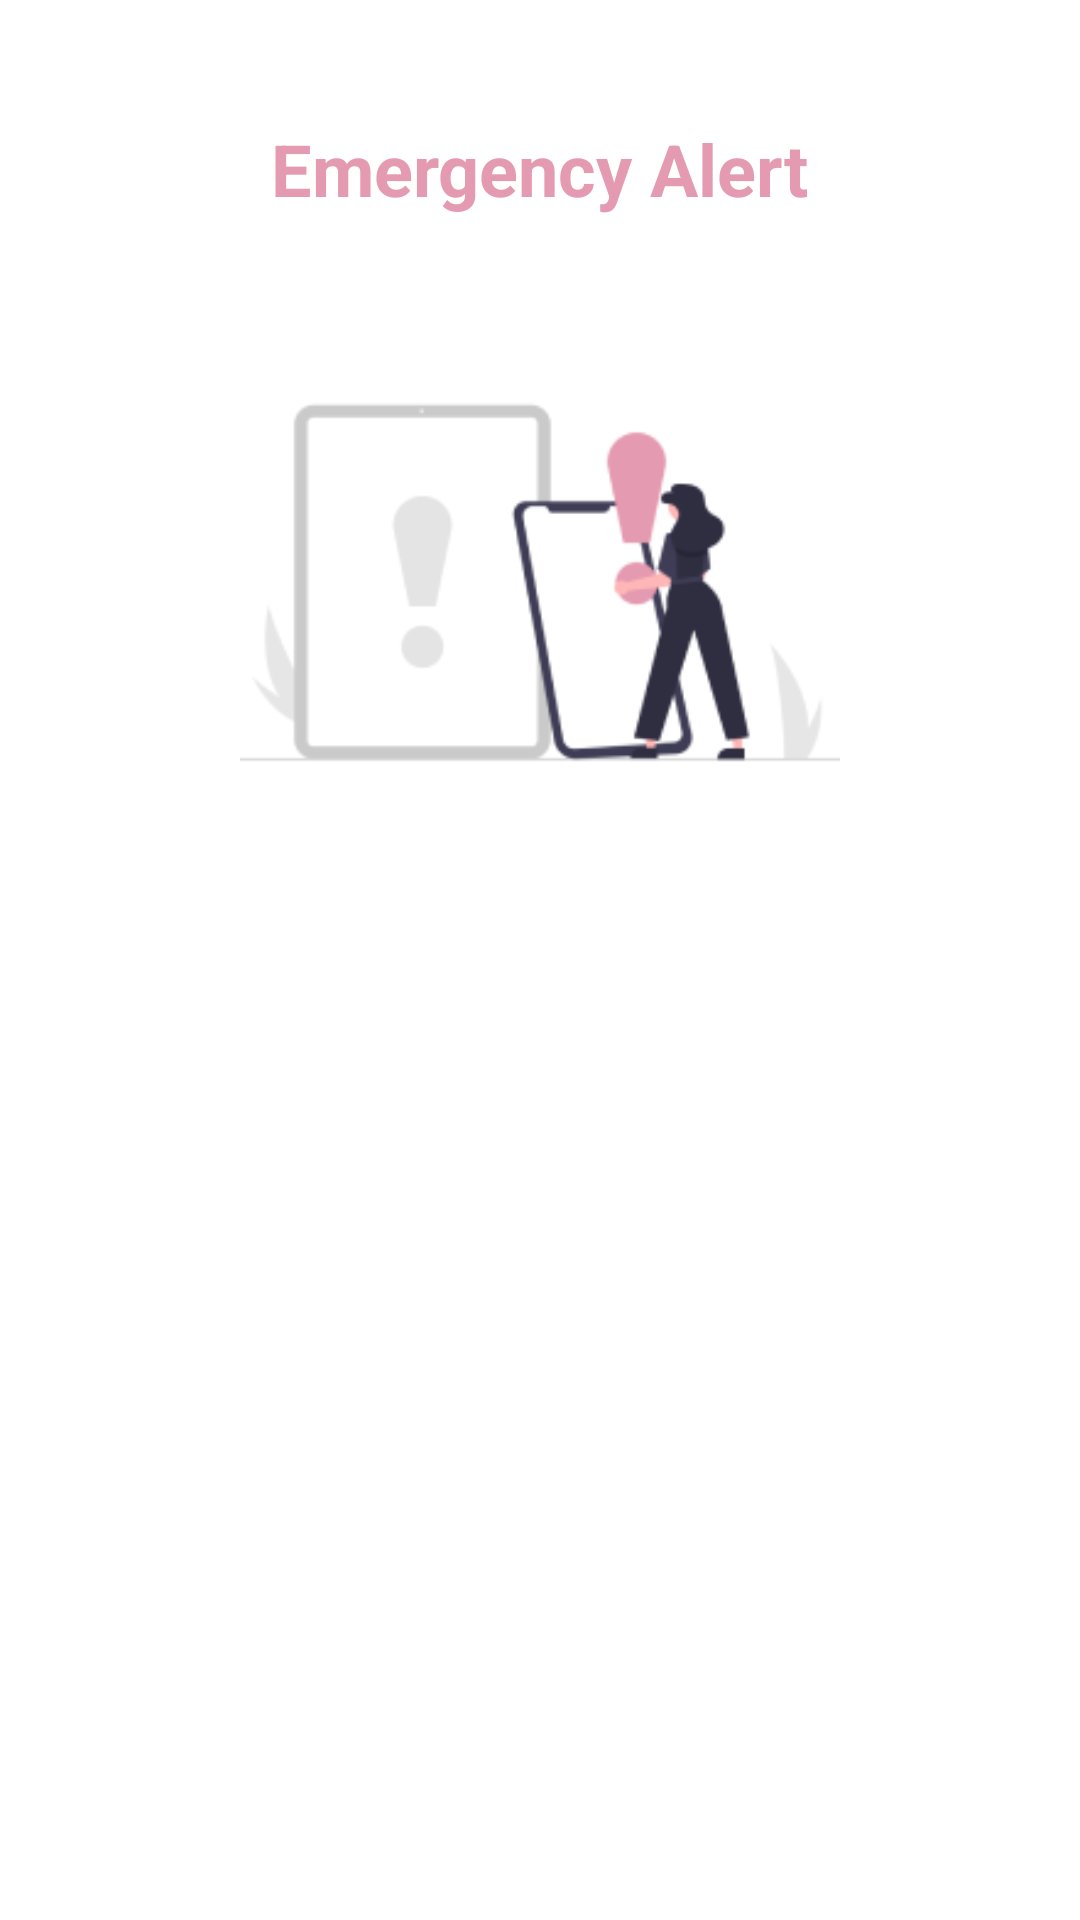

Produce the Android XML layout that renders to this screen, including the resource entries it uses.
<!-- AndroidManifest.xml: application theme Theme.WomenSafety -->
<!-- res/layout/fragment_screen2.xml -->
<?xml version="1.0" encoding="utf-8"?>
<androidx.constraintlayout.widget.ConstraintLayout xmlns:android="http://schemas.android.com/apk/res/android"
    android:layout_width="match_parent"
    android:layout_height="match_parent"
    xmlns:app="http://schemas.android.com/apk/res-auto"
    android:background="@color/white">
    

    <ImageView
        android:id="@+id/imageView2"
        android:layout_width="1158dp"
        android:layout_height="650dp"
        android:rotation="150"
        android:layout_marginTop="750dp"
        app:layout_constraintBottom_toBottomOf="parent"
        app:layout_constraintEnd_toEndOf="parent"
        app:layout_constraintStart_toStartOf="parent"
        app:layout_constraintTop_toTopOf="parent"
        app:srcCompat="@drawable/pink_shape" />
    <TextView
        android:id="@+id/title"
        android:layout_width="wrap_content"
        android:layout_height="wrap_content"
        android:text="Emergency Alert"
        android:textSize="24sp"
        android:textStyle="bold"
        android:textColor="@color/pink_color"
        app:layout_constraintTop_toTopOf="parent"
        app:layout_constraintStart_toStartOf="parent"
        app:layout_constraintEnd_toEndOf="parent"
        android:layout_marginTop="40dp"/>

    <ImageView
        android:id="@+id/image"
        android:layout_width="200dp"
        android:layout_height="200dp"
        android:src="@drawable/emergency_bg"
        app:layout_constraintTop_toBottomOf="@id/title"
        app:layout_constraintStart_toStartOf="parent"
        app:layout_constraintEnd_toEndOf="parent"
        android:layout_marginTop="20dp"/>

    <TextView
        android:id="@+id/description"
        android:layout_width="wrap_content"
        android:layout_height="wrap_content"
        android:gravity="center"
        android:padding="16dp"
        android:text="Emergency alert functionality can call and send SMS on saved contacts , if stuck in a panic situation we can shake phone or long press volume down key to activate"
        android:textColor="@color/white"
        android:layout_marginTop="140dp"
        android:textSize="20dp"
        app:layout_constraintBottom_toBottomOf="parent"
        app:layout_constraintEnd_toEndOf="parent"
        app:layout_constraintStart_toStartOf="parent"
        app:layout_constraintTop_toBottomOf="@+id/image" />

</androidx.constraintlayout.widget.ConstraintLayout>
<!-- resources referenced by this layout -->
<resources>
  <color name="pink_color">#E49AB1</color>
  <color name="white">#FFFFFFFF</color>
  <!-- drawable emergency_bg: png bitmap (drawable, 10144 bytes) -->
  <style name="Theme.WomenSafety" parent="Base.Theme.WomenSafety" />
  <style name="Base.Theme.WomenSafety" parent="Theme.Material3.DayNight.NoActionBar">
          
          
      </style>
</resources>
